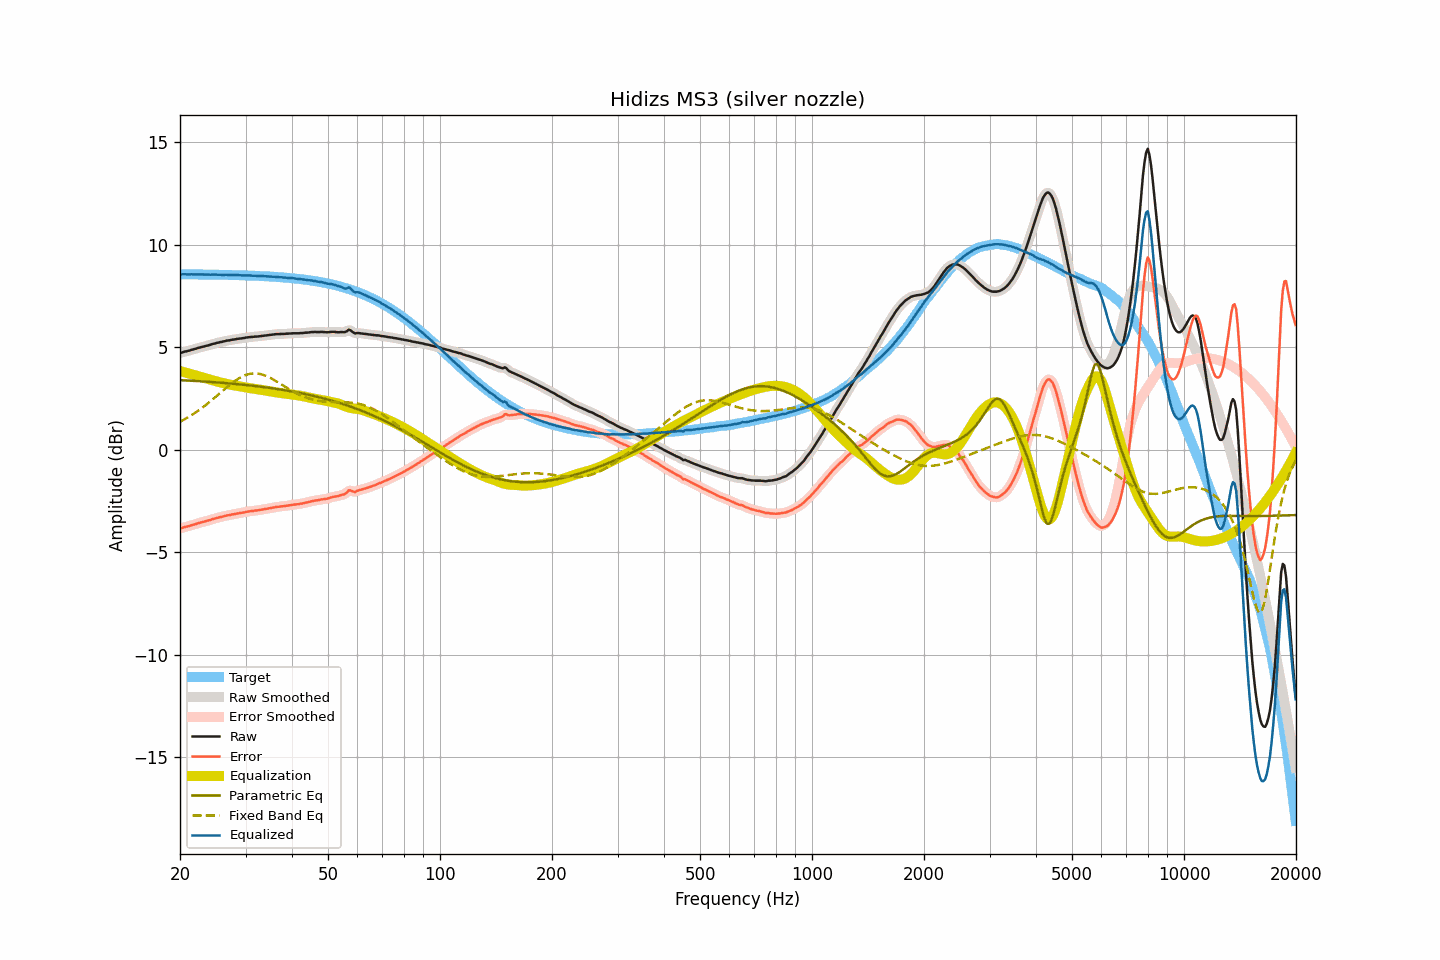

The file beside this chart, header and first rows:
frequency, raw, smoothed, error, error_smoothed, equalization, parametric_eq, fixed_band_eq, equalized_raw, equalized_smoothed, target
20.00, 4.72, 4.72, -3.84, -3.84, 3.84, 3.40, 1.37, 8.56, 8.56, 8.56
20.20, 4.74, 4.74, -3.82, -3.82, 3.82, 3.39, 1.41, 8.56, 8.56, 8.56
20.40, 4.76, 4.76, -3.80, -3.79, 3.80, 3.39, 1.45, 8.56, 8.56, 8.56
20.61, 4.79, 4.78, -3.77, -3.77, 3.78, 3.38, 1.49, 8.57, 8.56, 8.56
20.81, 4.80, 4.80, -3.76, -3.75, 3.75, 3.38, 1.54, 8.56, 8.56, 8.56
21.02, 4.82, 4.82, -3.74, -3.73, 3.73, 3.38, 1.58, 8.55, 8.55, 8.56
21.23, 4.84, 4.84, -3.71, -3.71, 3.71, 3.37, 1.63, 8.55, 8.55, 8.56
21.44, 4.87, 4.87, -3.68, -3.69, 3.69, 3.37, 1.68, 8.56, 8.56, 8.56
21.66, 4.89, 4.89, -3.66, -3.66, 3.66, 3.36, 1.73, 8.56, 8.55, 8.55
21.87, 4.91, 4.91, -3.64, -3.64, 3.64, 3.36, 1.78, 8.55, 8.55, 8.55
22.09, 4.93, 4.93, -3.62, -3.62, 3.62, 3.35, 1.83, 8.55, 8.55, 8.55
22.31, 4.96, 4.96, -3.59, -3.59, 3.59, 3.35, 1.89, 8.56, 8.55, 8.55
22.54, 4.98, 4.98, -3.57, -3.57, 3.57, 3.34, 1.94, 8.55, 8.55, 8.55
22.76, 5.00, 5.00, -3.55, -3.55, 3.55, 3.34, 2.00, 8.55, 8.55, 8.55
22.99, 5.02, 5.02, -3.53, -3.53, 3.53, 3.33, 2.06, 8.55, 8.55, 8.55
23.22, 5.04, 5.04, -3.51, -3.51, 3.51, 3.33, 2.12, 8.55, 8.55, 8.55
23.45, 5.06, 5.06, -3.49, -3.49, 3.49, 3.32, 2.18, 8.55, 8.55, 8.55
23.69, 5.08, 5.08, -3.47, -3.47, 3.46, 3.32, 2.24, 8.54, 8.54, 8.55
23.92, 5.10, 5.10, -3.44, -3.44, 3.44, 3.31, 2.30, 8.54, 8.54, 8.55
24.16, 5.12, 5.12, -3.42, -3.42, 3.42, 3.31, 2.37, 8.54, 8.54, 8.54
24.40, 5.15, 5.15, -3.39, -3.39, 3.39, 3.30, 2.43, 8.55, 8.54, 8.54
24.65, 5.17, 5.17, -3.37, -3.37, 3.37, 3.30, 2.50, 8.54, 8.54, 8.54
24.89, 5.19, 5.19, -3.35, -3.35, 3.35, 3.29, 2.57, 8.54, 8.54, 8.54
25.14, 5.21, 5.21, -3.33, -3.33, 3.33, 3.29, 2.63, 8.54, 8.54, 8.54
25.39, 5.23, 5.23, -3.31, -3.31, 3.31, 3.28, 2.70, 8.54, 8.54, 8.54
25.65, 5.25, 5.25, -3.28, -3.29, 3.29, 3.27, 2.77, 8.54, 8.53, 8.54
25.91, 5.26, 5.26, -3.27, -3.27, 3.27, 3.27, 2.84, 8.53, 8.53, 8.53
26.16, 5.28, 5.28, -3.25, -3.25, 3.25, 3.26, 2.91, 8.53, 8.53, 8.53
26.43, 5.30, 5.30, -3.23, -3.23, 3.23, 3.25, 2.97, 8.53, 8.53, 8.53
26.69, 5.32, 5.32, -3.21, -3.21, 3.21, 3.25, 3.04, 8.54, 8.53, 8.53
26.96, 5.33, 5.33, -3.20, -3.20, 3.20, 3.24, 3.10, 8.53, 8.53, 8.53
27.23, 5.34, 5.35, -3.18, -3.18, 3.18, 3.23, 3.17, 8.52, 8.53, 8.53
27.50, 5.36, 5.36, -3.16, -3.17, 3.16, 3.23, 3.23, 8.53, 8.52, 8.52
27.77, 5.37, 5.37, -3.15, -3.15, 3.15, 3.22, 3.29, 8.52, 8.52, 8.52
28.05, 5.38, 5.39, -3.14, -3.13, 3.14, 3.21, 3.35, 8.52, 8.52, 8.52
28.33, 5.40, 5.40, -3.12, -3.12, 3.12, 3.21, 3.40, 8.52, 8.52, 8.52
28.62, 5.41, 5.41, -3.10, -3.11, 3.11, 3.20, 3.45, 8.52, 8.52, 8.52
28.90, 5.42, 5.42, -3.09, -3.09, 3.09, 3.19, 3.50, 8.51, 8.51, 8.51
29.19, 5.43, 5.43, -3.08, -3.08, 3.08, 3.18, 3.55, 8.51, 8.51, 8.51
29.48, 5.44, 5.44, -3.07, -3.07, 3.06, 3.17, 3.58, 8.50, 8.51, 8.51
29.78, 5.45, 5.45, -3.06, -3.05, 3.05, 3.17, 3.62, 8.50, 8.50, 8.51
30.08, 5.47, 5.47, -3.03, -3.04, 3.04, 3.16, 3.65, 8.51, 8.50, 8.50
30.38, 5.48, 5.48, -3.02, -3.02, 3.02, 3.15, 3.68, 8.50, 8.50, 8.50
30.68, 5.49, 5.49, -3.01, -3.01, 3.01, 3.14, 3.69, 8.50, 8.50, 8.50
30.99, 5.50, 5.50, -2.99, -3.00, 3.00, 3.13, 3.71, 8.50, 8.50, 8.50
31.30, 5.50, 5.51, -2.99, -2.99, 2.99, 3.12, 3.72, 8.49, 8.49, 8.49
31.61, 5.51, 5.51, -2.98, -2.98, 2.98, 3.11, 3.72, 8.49, 8.49, 8.49
31.93, 5.52, 5.52, -2.96, -2.97, 2.97, 3.11, 3.72, 8.49, 8.48, 8.49
32.24, 5.52, 5.52, -2.96, -2.96, 2.96, 3.10, 3.72, 8.48, 8.48, 8.48
32.57, 5.53, 5.53, -2.95, -2.95, 2.95, 3.09, 3.71, 8.48, 8.48, 8.48
32.89, 5.54, 5.54, -2.93, -2.93, 2.93, 3.08, 3.69, 8.47, 8.47, 8.48
33.22, 5.55, 5.55, -2.92, -2.92, 2.92, 3.07, 3.67, 8.47, 8.47, 8.47
33.55, 5.56, 5.56, -2.91, -2.91, 2.91, 3.06, 3.65, 8.47, 8.47, 8.47
33.89, 5.57, 5.57, -2.89, -2.89, 2.89, 3.05, 3.62, 8.46, 8.46, 8.46
34.23, 5.58, 5.58, -2.88, -2.88, 2.88, 3.04, 3.58, 8.46, 8.46, 8.46
34.57, 5.59, 5.59, -2.86, -2.86, 2.86, 3.02, 3.55, 8.45, 8.45, 8.46
34.92, 5.60, 5.60, -2.85, -2.85, 2.85, 3.01, 3.51, 8.45, 8.45, 8.45
35.27, 5.61, 5.61, -2.83, -2.83, 2.83, 3.00, 3.47, 8.44, 8.44, 8.45
35.62, 5.62, 5.62, -2.82, -2.82, 2.82, 2.99, 3.43, 8.44, 8.44, 8.44
35.97, 5.63, 5.63, -2.80, -2.80, 2.81, 2.98, 3.38, 8.44, 8.44, 8.44
... 635 more rows
